Photos from the image-classification dataset "dataset" in the GitHub repository jayx101/ObjectRecognition. Its 11 classes are: bulb, Fitbit, glasses, keys, Leatherman multi-tool, Nurofen, pliers, remote control, tape, trigger, trigger small.

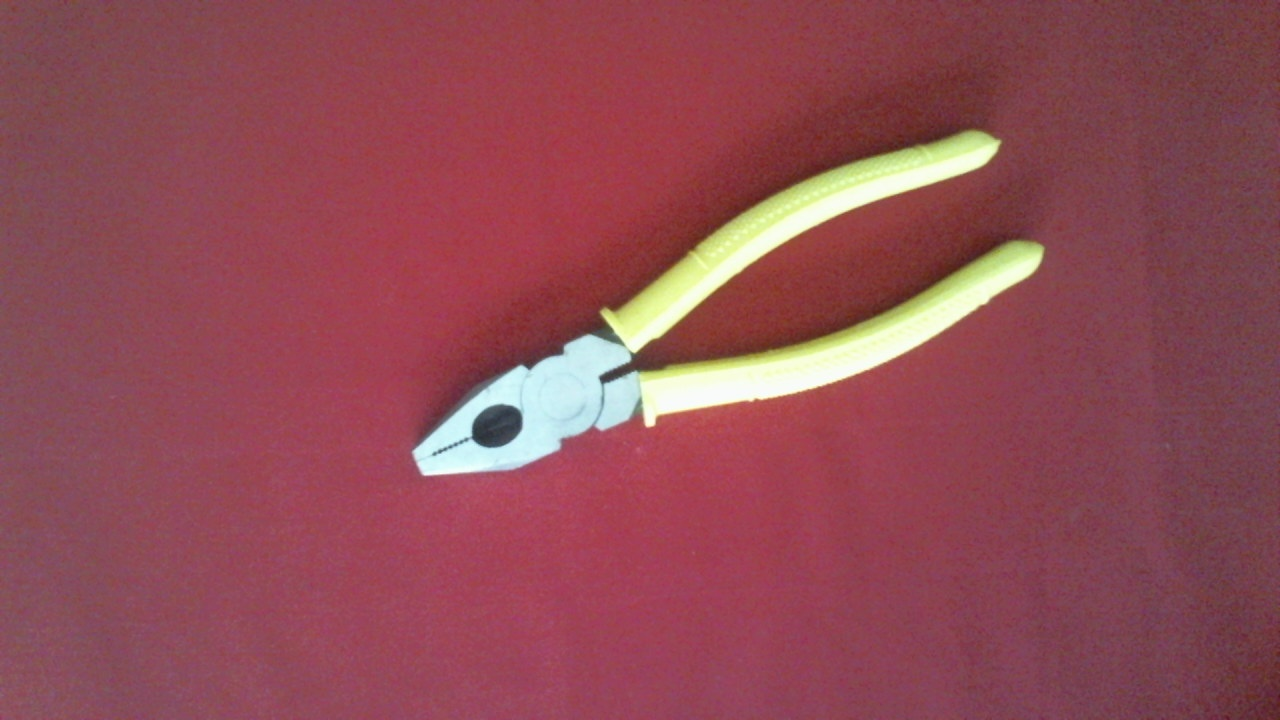
Label: pliers

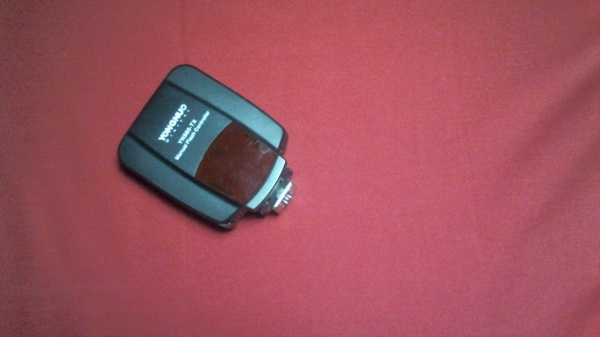
Label: trigger

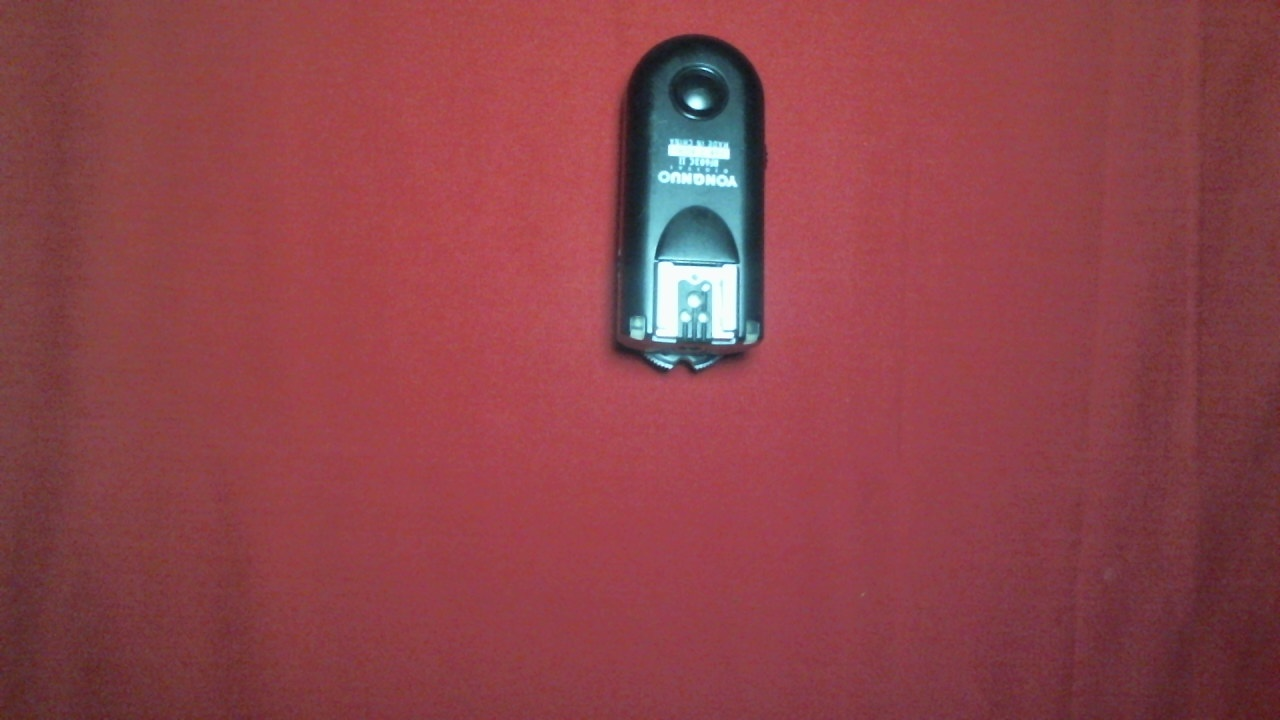
Label: trigger small

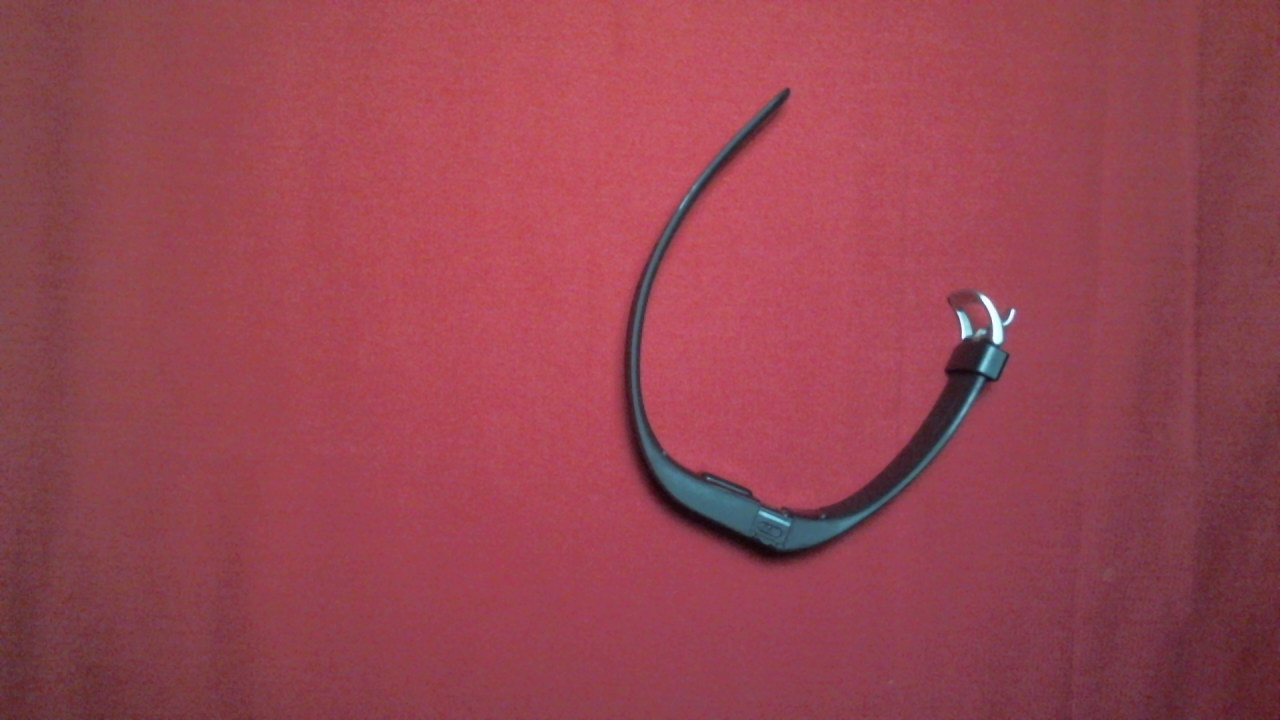
Label: Fitbit

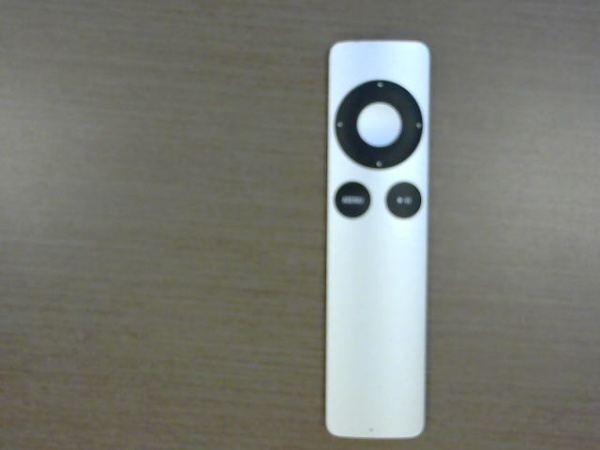
Label: remote control

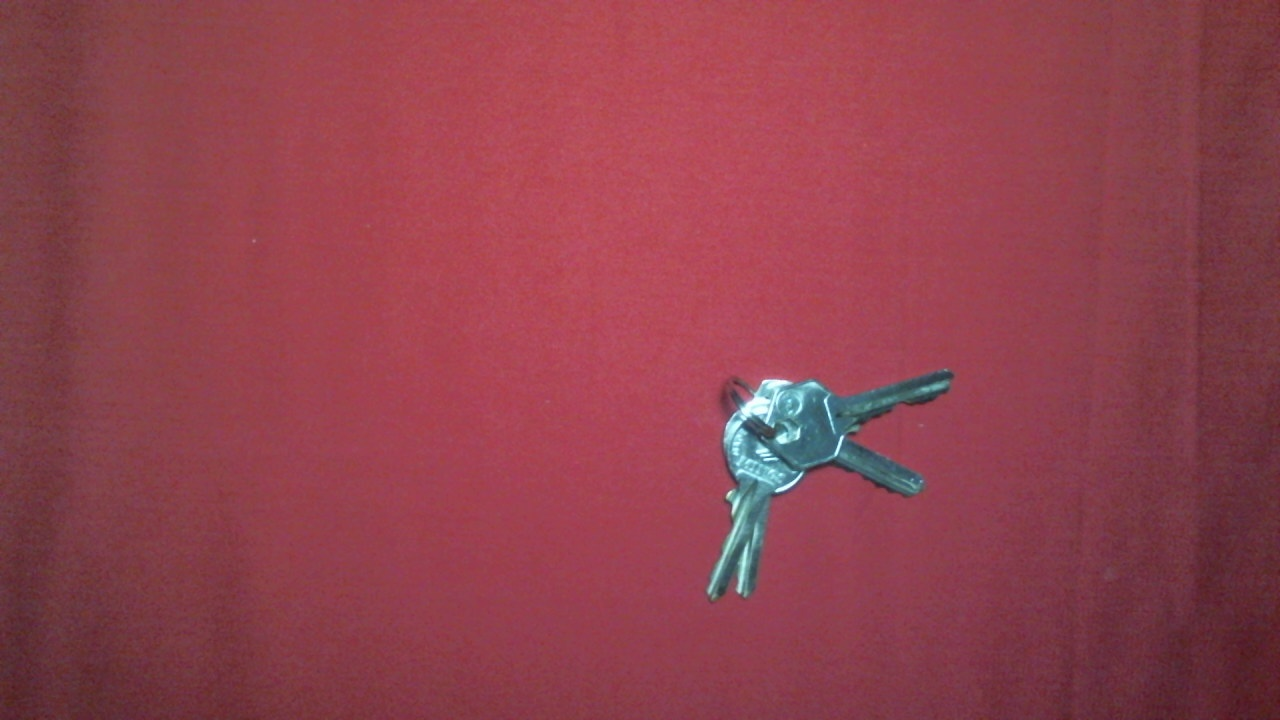
Label: keys
